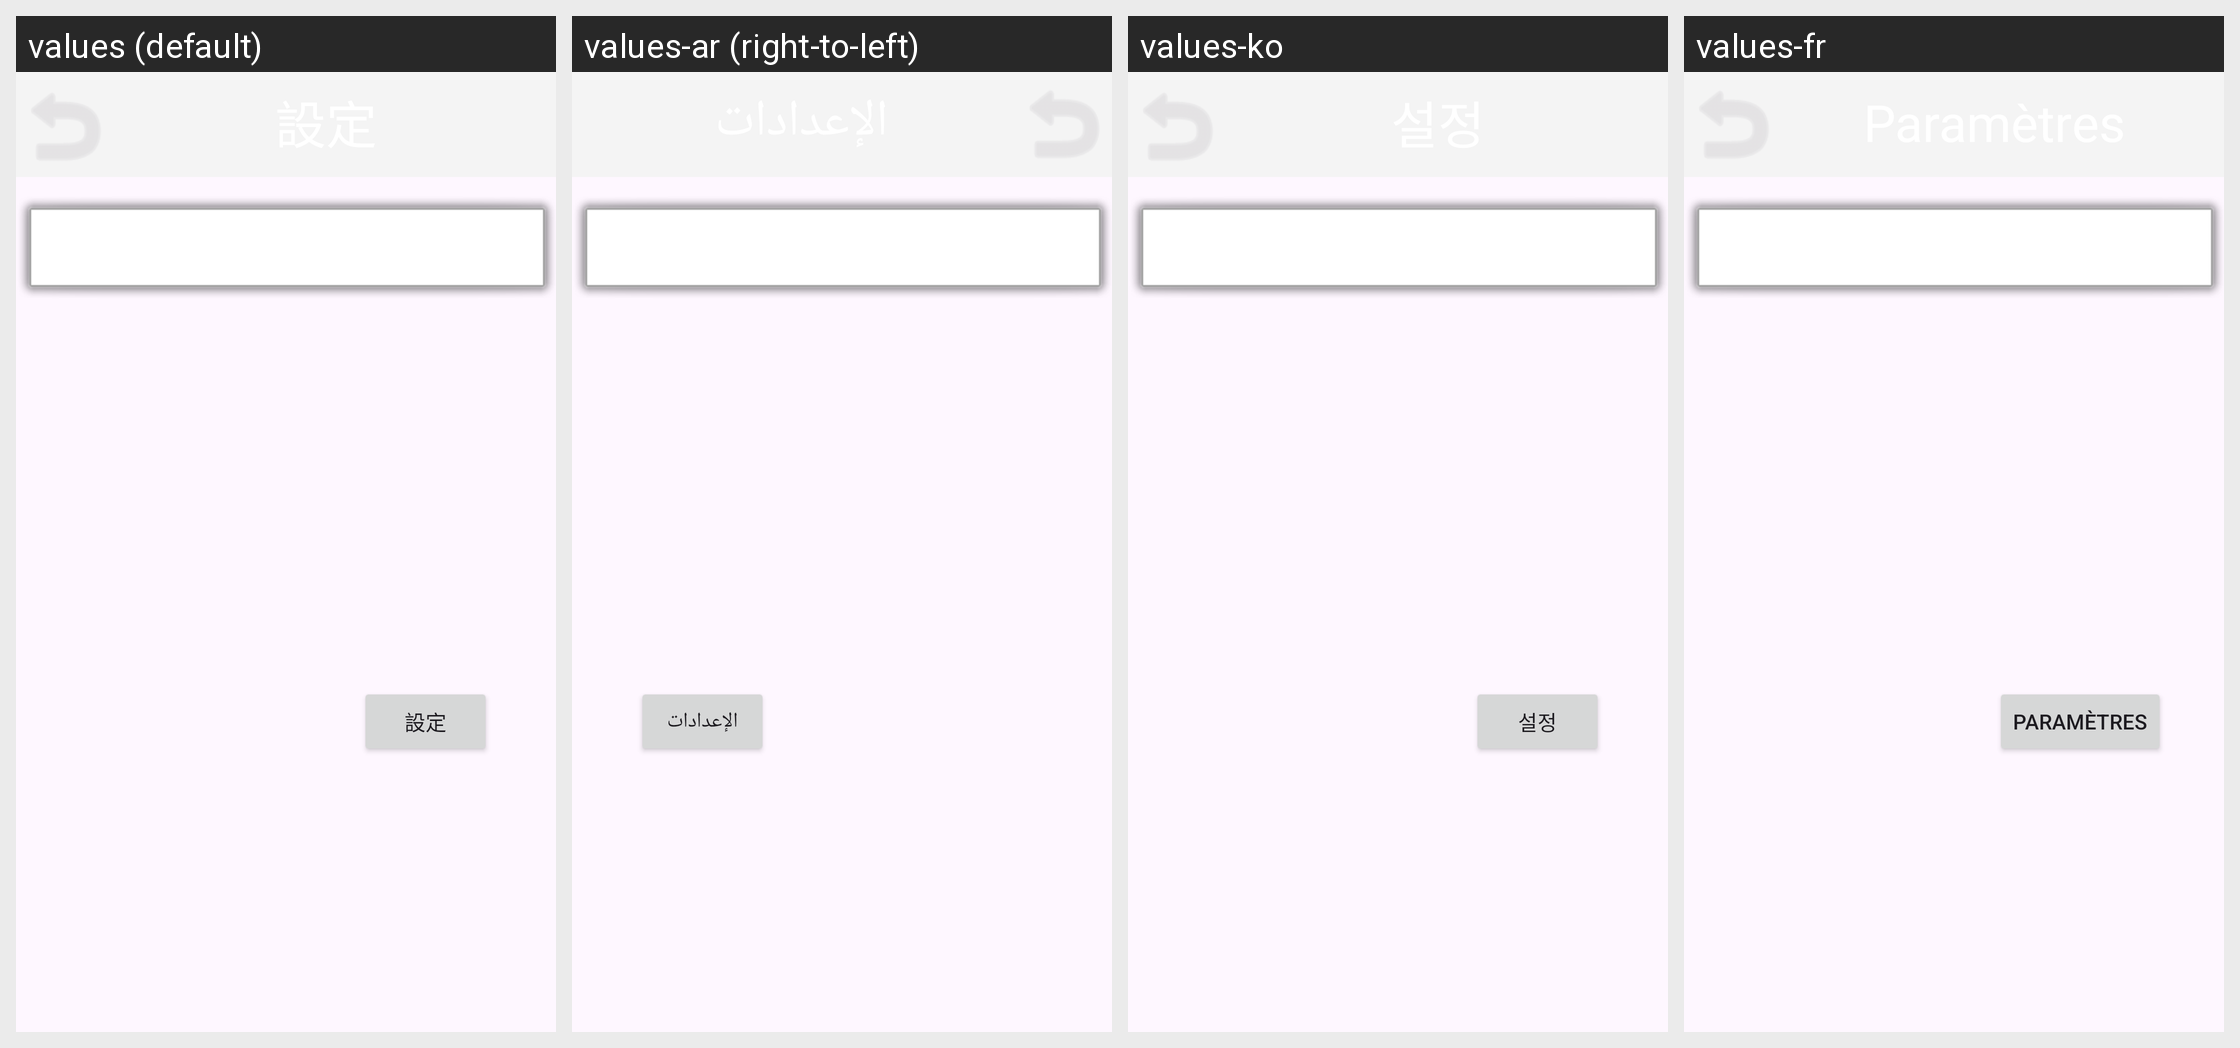

Translations of the strings shown on this Android screen, per locale in the grid:
Android screen res/layout/activity_setting.xml rendered under 4 locales, left to right: values (default), values-ar (right-to-left), values-ko, values-fr. Device: Nexus 5 (rendered at 1080×1920; each locale shown at half size, 540×960, under a caption strip naming it); theme Theme.AsyncSample.
Other locales in the repository, not shown: values-de, values-en, values-it, values-zh.
Strings drawn on this screen, with the default value and each locale's value (text and hints the layout hard-codes appear in the picture but are not listed):

bt_setting
  values: 設定
  values-ar: الإعدادات
  values-ko: 설정
  values-fr: Paramètres

bt_back
  values: 戻
  values-ar: 戻
  values-ko: 戻
  values-fr: 戻

tv_setting_title
  values: 設定
  values-ar: الإعدادات
  values-ko: 설정
  values-fr: Paramètres
